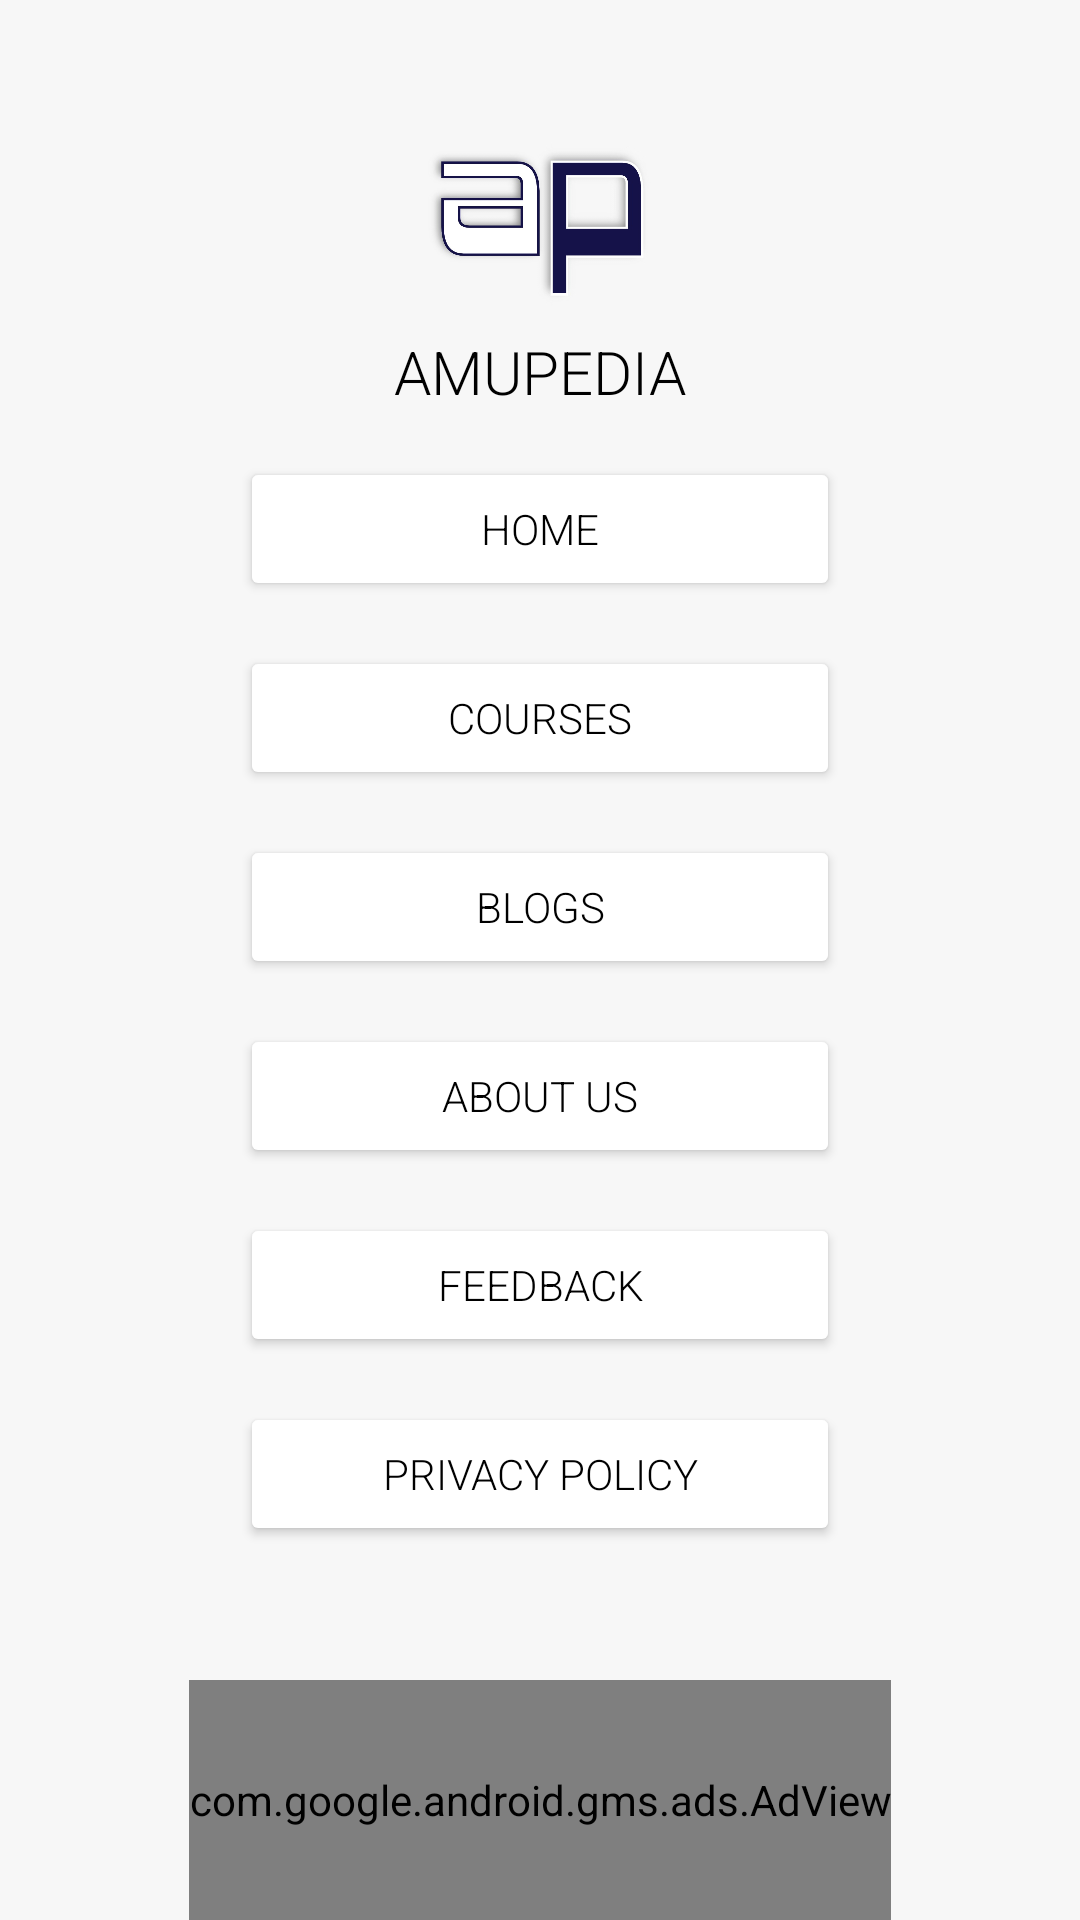

Reconstruct the res/layout file that produces this screen, plus the resources it refers to.
<!-- AndroidManifest.xml: application theme Theme.AMUPedia -->
<!-- res/layout/activity_drawyer.xml -->
<?xml version="1.0" encoding="utf-8"?>

<LinearLayout xmlns:android="http://schemas.android.com/apk/res/android"
    xmlns:app="http://schemas.android.com/apk/res-auto"
    xmlns:tools="http://schemas.android.com/tools"
    android:layout_width="match_parent"
    android:layout_height="match_parent"
    tools:context="education.educate.amupedia.Drawyer"
    android:background="#F7F7F7"
    android:orientation="vertical">
    <RelativeLayout
        android:layout_width="wrap_content"
        android:layout_height="wrap_content"
        android:layout_gravity="center_horizontal"
        android:layout_marginTop="20dp">

        <ImageView
            android:layout_width="110dp"
            android:layout_height="110dp"
            android:src="@drawable/newlogo"
            android:screenReaderFocusable="true"/>

    </RelativeLayout>
    <TextView
        android:layout_width="wrap_content"
        android:layout_height="wrap_content"
        android:layout_gravity="center_horizontal"
        android:fontFamily="sans-serif-light"
        android:text="AMUPEDIA"
        android:textColor="@color/black"
        android:textSize="20dp"
        android:layout_marginTop="-20dp"/>

    <Button
        android:id="@+id/home"
        android:layout_width="200dp"
        android:layout_height="wrap_content"
        android:layout_gravity="center_horizontal"
        android:layout_marginTop="15dp"
        android:backgroundTint="@color/white"
        android:fontFamily="sans-serif-light"
        android:text="Home"
        android:textColor="@color/black" />

    <Button
        android:id="@+id/coursebutton"
        android:layout_width="200dp"
        android:layout_height="wrap_content"
        android:layout_gravity="center_horizontal"
        android:layout_marginTop="15dp"
        android:backgroundTint="@color/white"
        android:fontFamily="sans-serif-light"
        android:text="Courses"
        android:textColor="@color/black" />

    <Button
        android:id="@+id/blogbutton"
        android:layout_width="200dp"
        android:layout_height="wrap_content"
        android:layout_gravity="center_horizontal"
        android:layout_marginTop="15dp"
        android:backgroundTint="@color/white"
        android:fontFamily="sans-serif-light"
        android:text="Blogs"
        android:textColor="@color/black" />

    <Button
        android:id="@+id/about"
        android:layout_width="200dp"
        android:layout_height="wrap_content"
        android:layout_gravity="center_horizontal"
        android:layout_marginTop="15dp"
        android:backgroundTint="@color/white"
        android:fontFamily="sans-serif-light"
        android:text="About us"
        android:textColor="@color/black" />

    <Button
        android:id="@+id/feedbackbutton"
        android:layout_width="200dp"
        android:layout_height="wrap_content"
        android:layout_gravity="center_horizontal"
        android:layout_marginTop="15dp"
        android:backgroundTint="@color/white"
        android:fontFamily="sans-serif-light"
        android:text="Feedback"
        android:textColor="@color/black" />

    <Button
        android:id="@+id/ppbutton"
        android:layout_width="200dp"
        android:layout_height="wrap_content"
        android:layout_gravity="center_horizontal"
        android:layout_marginTop="15dp"
        android:backgroundTint="@color/white"
        android:fontFamily="sans-serif-light"
        android:text="PRIVACY POLICY"
        android:textColor="@color/black" />
<RelativeLayout
    android:layout_width="wrap_content"
    android:layout_height="wrap_content"
    android:layout_gravity="center_horizontal">

    <com.google.android.gms.ads.AdView
        xmlns:ads="http://schemas.android.com/apk/res-auto"
        android:id="@+id/drawer_banner"
        android:layout_marginBottom="5dp"
        android:layout_width="wrap_content"
        android:layout_height="80dp"
        android:layout_centerHorizontal="true"
        android:layout_alignParentBottom="true"
        ads:adSize="BANNER"
        ads:adUnitId="ca-app-pub-3502546896023212/2230773750">
    </com.google.android.gms.ads.AdView>

</RelativeLayout>
</LinearLayout>
<!-- resources referenced by this layout -->
<resources>
  <!-- drawable newlogo: jpeg bitmap (drawable-v24, 30302 bytes) -->
  <style name="Theme.AMUPedia" parent="Theme.MaterialComponents.DayNight.NoActionBar">
          
          <item name="colorPrimary">@color/purple_500</item>
          <item name="colorPrimaryVariant">@color/purple_700</item>
          <item name="colorOnPrimary">@color/white</item>
          
          <item name="colorSecondary">@color/teal_200</item>
          <item name="colorSecondaryVariant">@color/teal_700</item>
          <item name="colorOnSecondary">@color/black</item>
          
          <item name="android:statusBarColor" tools:targetApi="l">?attr/colorPrimaryVariant</item>
          
  
      </style>
  <!-- not gathered from this repository: default colours our renderer supplied (Android Studio template values) -->
  <color name="purple_500">#FF6200EE</color>
  <color name="purple_700">#FF3700B3</color>
  <color name="teal_200">#FF03DAC5</color>
  <color name="teal_700">#FF018786</color>
  <color name="black">#FF000000</color>
  <color name="white">#FFFFFFFF</color>
</resources>
